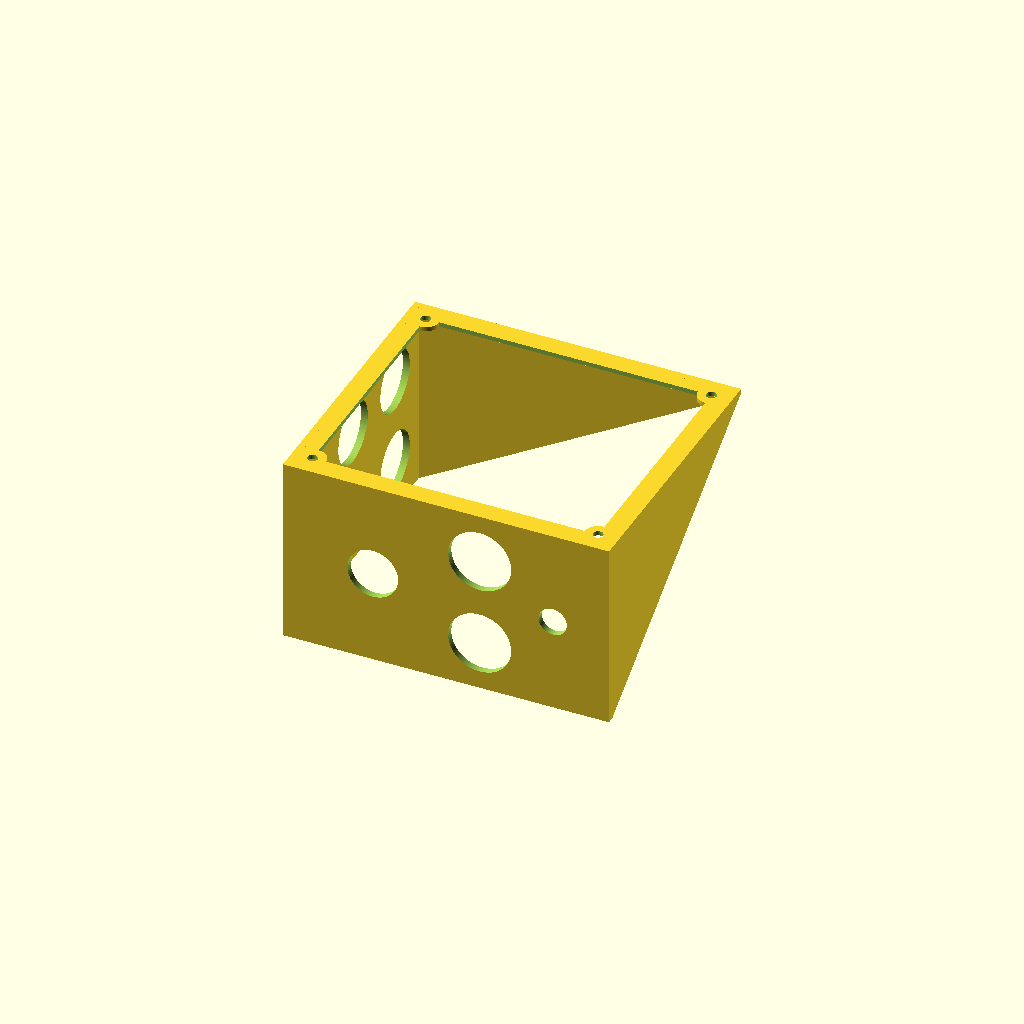
Cell 1: rendered with the file's own defaults.
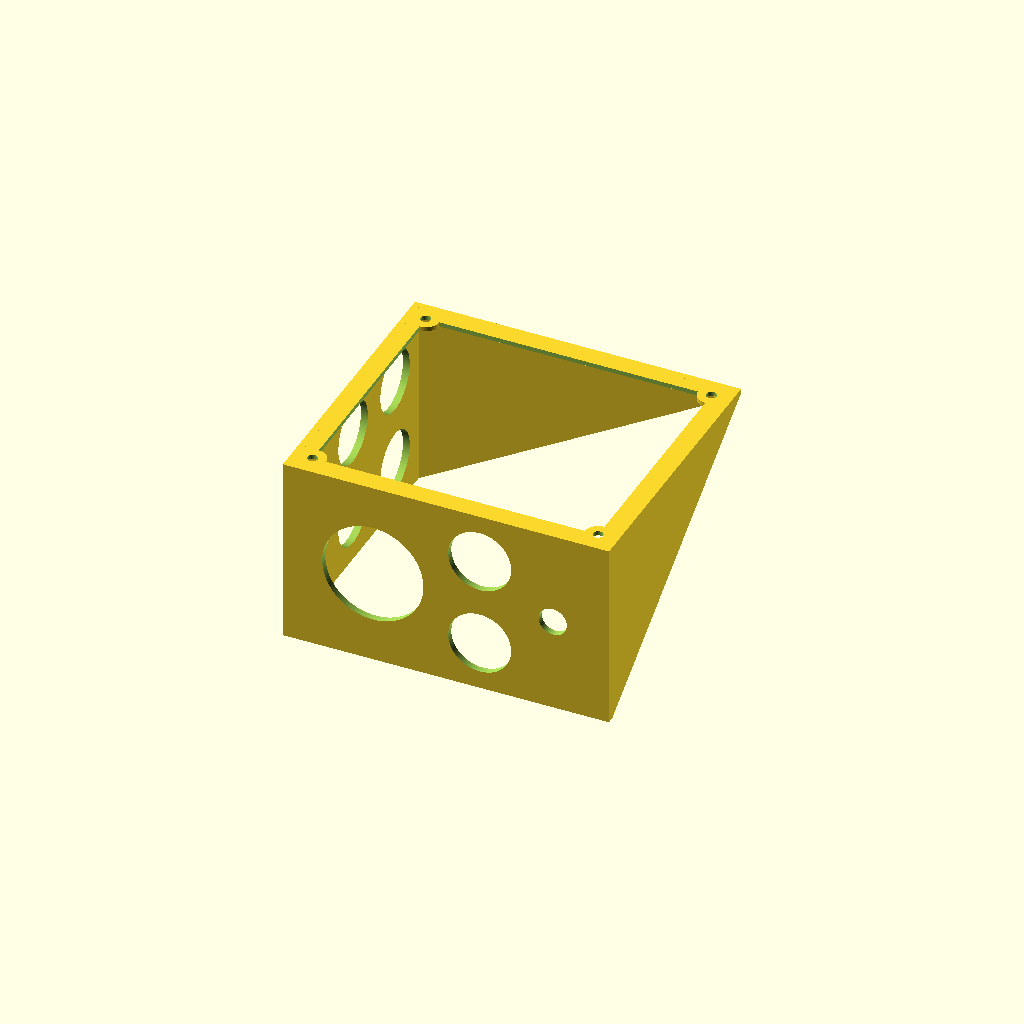
Cell 2: the same model with estop_hole = 45.
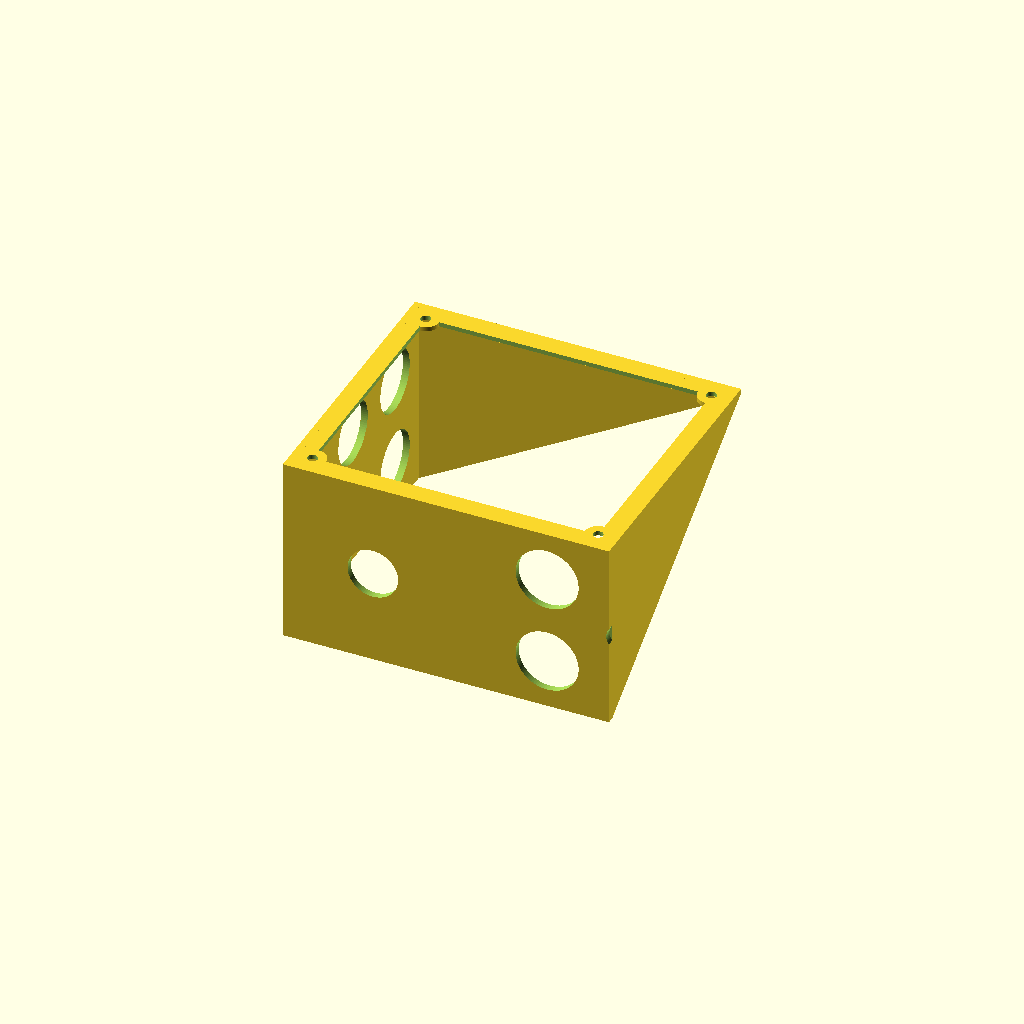
Cell 3: estop_gap = 60 (everything else at default).
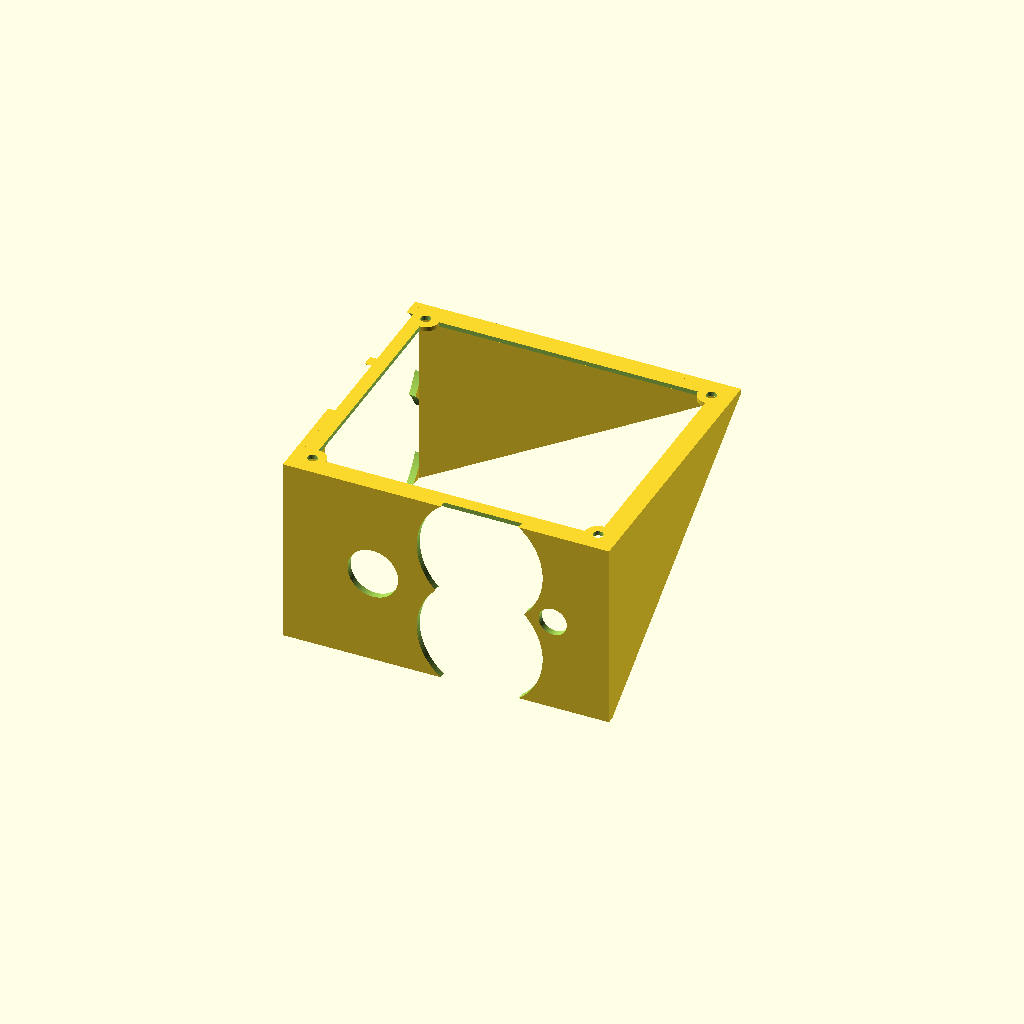
Cell 4: the same model with arcade_hole = 56.
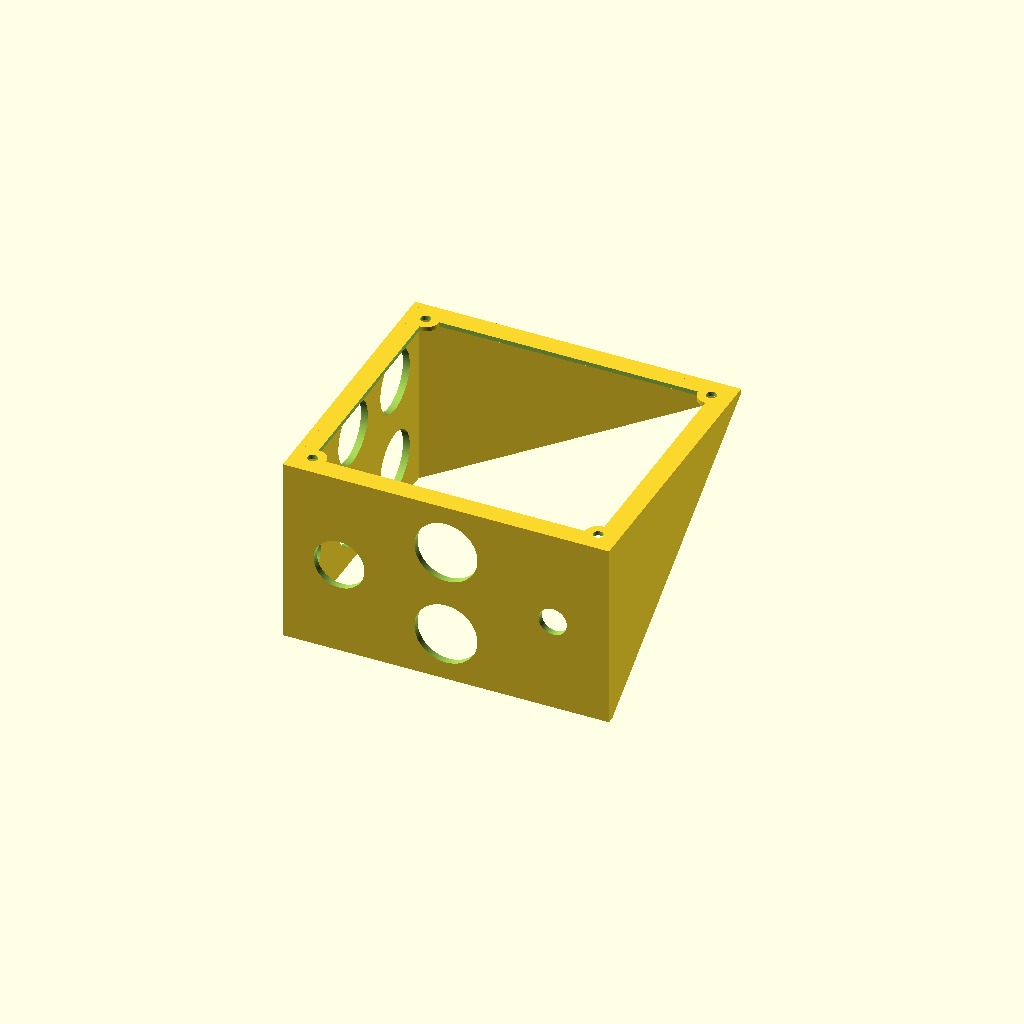
Cell 5 — toggle_gap set to 30, the other parameters unchanged.
All cells are drawn from one camera (rotation 55°, 0°, 25°, orthographic, colour scheme Cornfield), so only the parameter changes between them.
Source of the model, racing_buttons.scad:
estop_hole=22.5;
estop_gap=30;

arcade_hole=28;
arcade_gap=35/2;
arcade_stack=arcade_gap*2+5;

toggle_hole=12.5;
// more than needed
toggle_gap=15;

//max_x=estop_gap*2+arcade_gap*2+toggle_gap*2;
max_x=145;
max_y=84;

gaps=0;

face_h=3;
base_h=2;
support_h=3;

screw_offset=6;

flat_small=16.5;
flat_big=19.5;
flat_gap=35;


estop_behind=40+face_h;
depth=max_y*1.5;

$fn=90;

pad=0.1;

module assembled() {
    difference() {
        union() {
            place_face()
            linear_extrude(height=face_h)
            square([max_x,max_y],center=true);

            translate([-max_x/2,0,-base_h])
            cube([max_x,depth,base_h]);

            support();

            translate([-max_x/2,depth-support_h])
            rotate([-90,0])
            linear_extrude(height=support_h)
            hull() {
                square([support_h,max_y]);
                square([max_x,base_h]);
            }

            translate([-max_x/2,0,-max_y])
            cube([support_h,depth,max_y]);
            
        }

        difference() {
            translate([-max_x/2+screw_offset+support_h,screw_offset+support_h,-base_h-pad])
            cube([max_x-screw_offset*2-support_h*2,depth-screw_offset*2-support_h*2,base_h+pad*2]);
            place_screws()
            cylinder(r=screw_offset,h=base_h+pad*4);
        }

        place_face()
        translate([0,0,-pad])
        linear_extrude(height=face_h+pad*2)
        buttons();

        translate([-max_x/2-pad,0,-max_y/2])
        rotate([90,0,90]) {
            translate([estop_behind,0])
            linear_extrude(height=support_h+pad*2)
            stacked_arcade()
            translate([arcade_stack-arcade_gap*2,0])
            stacked_arcade();

            translate([estop_behind/2,-flat_gap/2])
            cylinder(d=flat_small,h=support_h+pad*2);

            translate([estop_behind/2,flat_gap/2])
            cylinder(d=flat_big,h=support_h+pad*2);
        }
        
        //holes();

        screws();

    }
}


screw=4.5;

module place_screws() {
    translate([0,depth/2])
    dirror_x()
    dirror_y()
    translate([max_x/2-support_h-screw_offset,(depth-face_h-support_h)/2-screw_offset,-base_h-pad])
    children();
}

module screws() {
    place_screws()
    cylinder(d=screw,h=base_h+pad*2);
}


assembled();

module support() {
    mirror([1,0])
    translate([-max_x/2,0])
    rotate([0,90,0])
    linear_extrude(height=support_h)
    hull() {
        square([base_h,depth]);
        square([max_y,face_h]);
    }
}



module holes() {
    place_face()
    mirror([0,0,1])
    linear_extrude(height=depth-face_h)
    buttons(1);
}

module place_face() {
    rotate([90,0])
    translate([0,-max_y/2,-face_h])
    children();
}

module gap(gap) {
    circle(r=gap);
}

module estop(gap=0) {
    translate([estop_gap,0]) {
        circle(d=estop_hole);
        if(gap)gap(estop_gap);
    }


    translate([estop_gap*2,0])
    children();
}

module dirror_x(x=0) {
    children();
    translate([x,0])
    mirror([1,0])
    children();
}



module dirror_y(y=0) {
    children();
    translate([0,y])
    mirror([0,1])
    children();
}

module arcade(gap=0) {
    translate([arcade_gap,0]) {
        circle(d=arcade_hole);
        if(gap)gap(arcade_gap);
    }

    translate([arcade_gap*2,0])
    children();
}


module stacked_arcade(gap=0) {
    dirror_y()
    translate([arcade_gap,arcade_stack/2]) {
        circle(d=arcade_hole);
        if(gap)gap(arcade_gap);
    }

    translate([arcade_gap*2,0])
    children();
}

module toggle(gap=0) {
    translate([toggle_gap,0]) {
        circle(d=toggle_hole);
        if(gap)gap(toggle_gap);
    }
    translate([toggle_gap*2,0])
    children();
}


module buttons(gap=0) {
    translate([-estop_gap-arcade_gap-toggle_gap,0])
    estop(gap)
    stacked_arcade(gap)
    toggle(gap);
}
Customizer parameters (derived from the source; name, type, default, range or options):
estop_hole: number, default 22.5
estop_gap: number, default 30
arcade_hole: number, default 28
toggle_hole: number, default 12.5
toggle_gap: number, default 15
max_x: number, default 145
max_y: number, default 84
gaps: number, default 0
face_h: number, default 3
base_h: number, default 2
support_h: number, default 3
screw_offset: number, default 6
flat_small: number, default 16.5
flat_big: number, default 19.5
flat_gap: number, default 35
pad: number, default 0.1
